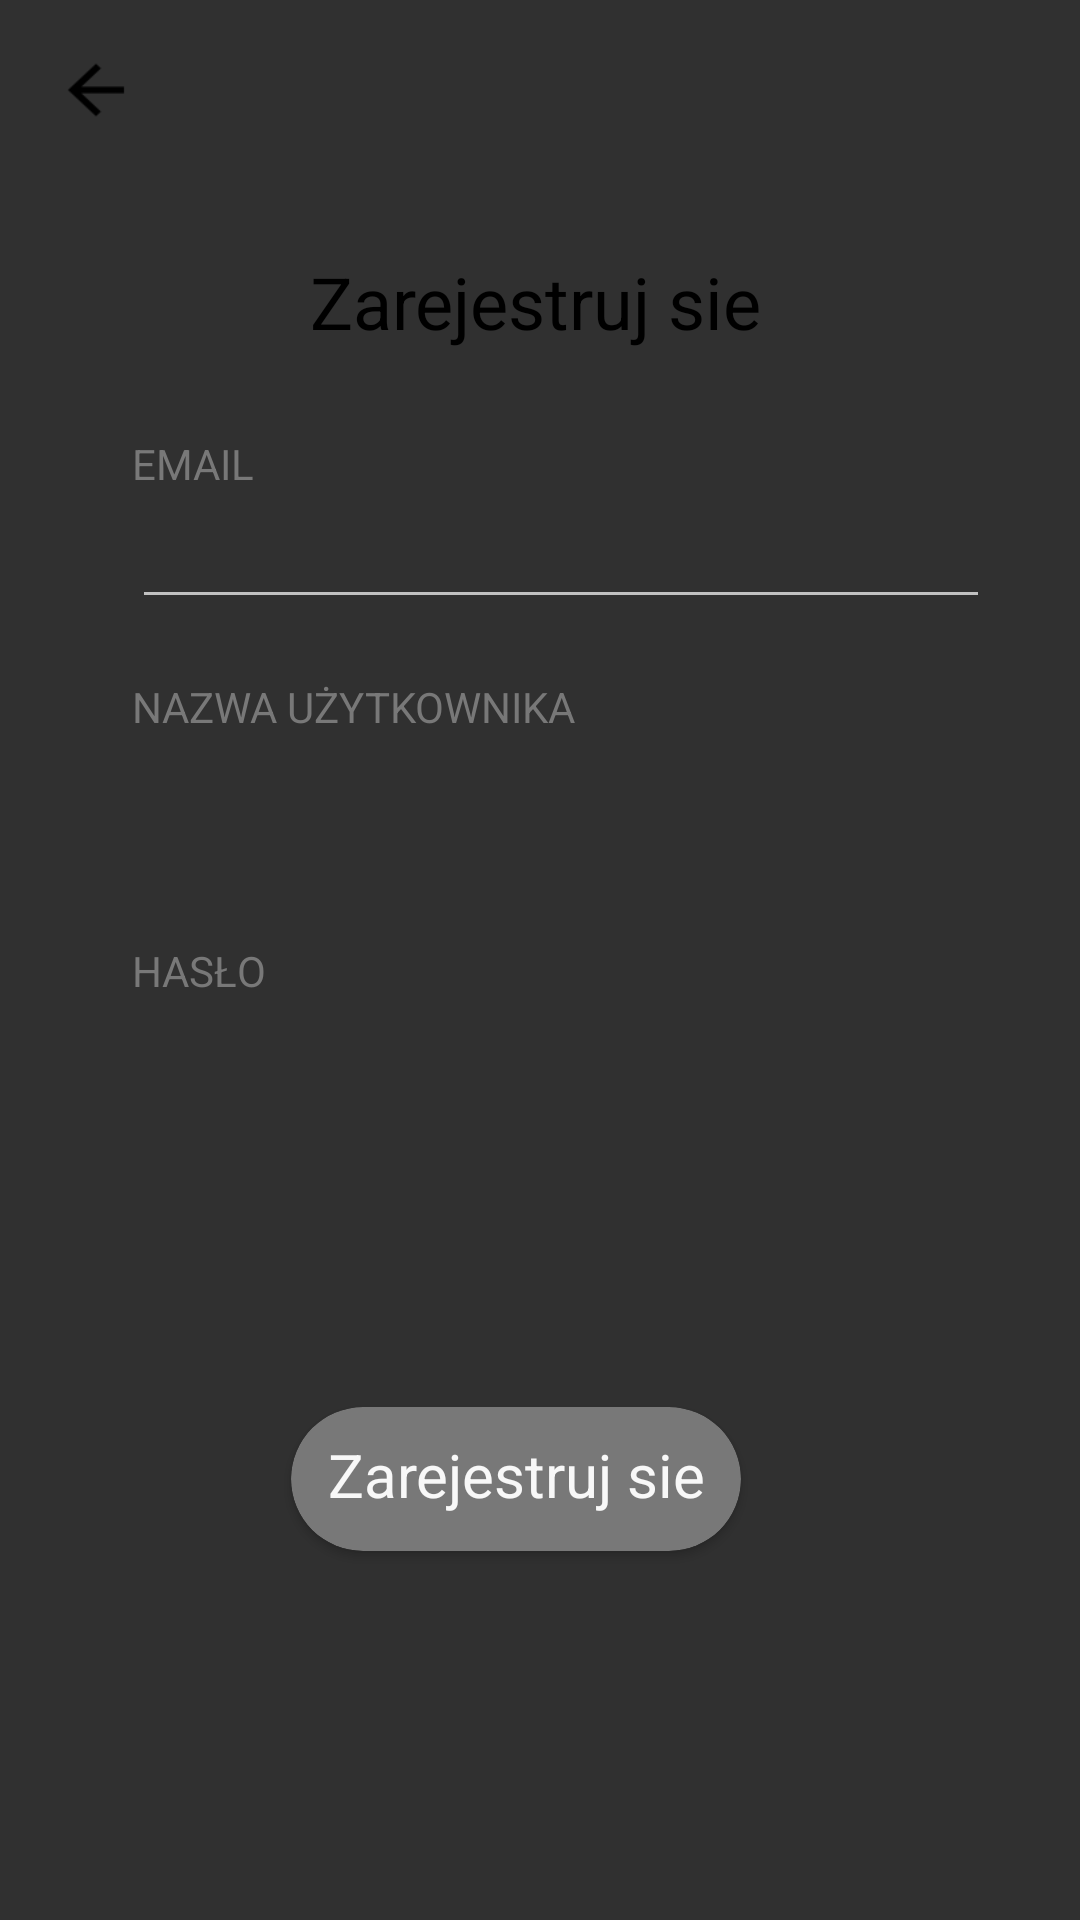

The Android layout XML behind this screen, and the referenced resources:
<!-- AndroidManifest.xml: application theme Theme.AppCompat.NoActionBar -->
<!-- res/layout/singup_main.xml -->
<?xml version="1.0" encoding="utf-8"?>
<RelativeLayout xmlns:android="http://schemas.android.com/apk/res/android"
    android:layout_width="match_parent"
    android:layout_height="match_parent"
    xmlns:app="http://schemas.android.com/apk/res-auto"
    android:background="@mipmap/background_singin">

    <TextView
        android:id="@+id/registerText"
        android:layout_width="300dp"
        android:layout_height="45dp"
        android:layout_alignParentStart="true"
        android:layout_alignParentLeft="true"
        android:layout_alignParentTop="true"
        android:layout_alignParentEnd="true"
        android:layout_alignParentRight="true"
        android:layout_marginStart="54dp"
        android:layout_marginLeft="54dp"
        android:layout_marginTop="78dp"
        android:layout_marginEnd="57dp"
        android:layout_marginRight="57dp"
        android:gravity="center_horizontal|center_vertical"
        android:text="Zarejestruj sie"
        android:textColor="#000"
        android:textSize="24dp" />

    <TextView
        android:id="@+id/nameText"
        android:layout_width="300dp"
        android:layout_height="wrap_content"
        android:layout_alignParentStart="true"
        android:layout_alignParentLeft="true"
        android:layout_alignParentTop="true"
        android:layout_alignParentEnd="true"
        android:layout_alignParentRight="true"
        android:layout_marginStart="44dp"
        android:layout_marginLeft="44dp"
        android:layout_marginTop="226dp"
        android:layout_marginEnd="66dp"
        android:layout_marginRight="66dp"
        android:text="NAZWA UŻYTKOWNIKA"
        android:textColor="#787878" />

    <EditText
        android:id="@+id/nameLabel"
        android:layout_width="336dp"
        android:layout_height="45dp"
        android:layout_below="@+id/nameText"
        android:layout_alignParentStart="true"
        android:layout_alignParentLeft="true"
        android:layout_alignParentEnd="true"
        android:layout_alignParentRight="true"
        android:layout_marginStart="44dp"
        android:layout_marginLeft="44dp"
        android:layout_marginTop="1dp"
        android:layout_marginEnd="30dp"
        android:layout_marginRight="30dp"
        android:background="#00FFFFFF"
        android:ems="10"
        android:inputType="textPersonName"
        android:textColor="#000" />

    <TextView
        android:id="@+id/emailText"
        android:layout_width="294dp"
        android:layout_height="wrap_content"
        android:layout_below="@+id/registerText"
        android:layout_alignParentStart="true"
        android:layout_alignParentLeft="true"
        android:layout_alignParentEnd="true"
        android:layout_alignParentRight="true"
        android:layout_marginStart="44dp"
        android:layout_marginLeft="44dp"
        android:layout_marginTop="22dp"
        android:layout_marginEnd="66dp"
        android:layout_marginRight="66dp"
        android:text="EMAIL"
        android:textColor="#787878" />

    <EditText
        android:id="@+id/emailLabel"
        android:layout_width="wrap_content"
        android:layout_height="wrap_content"
        android:layout_below="@+id/emailText"
        android:layout_alignParentStart="true"
        android:layout_alignParentLeft="true"
        android:layout_alignParentEnd="true"
        android:layout_alignParentRight="true"
        android:layout_marginStart="44dp"
        android:layout_marginLeft="44dp"
        android:layout_marginTop="1dp"
        android:layout_marginEnd="30dp"
        android:layout_marginRight="30dp"
        android:ems="10"
        android:inputType="textEmailAddress"
        android:textColor="#000" />


    <TextView
        android:id="@+id/passText"
        android:layout_width="300dp"
        android:layout_height="wrap_content"
        android:layout_alignParentStart="true"
        android:layout_alignParentLeft="true"
        android:layout_alignParentTop="true"
        android:layout_alignParentEnd="true"
        android:layout_alignParentRight="true"
        android:layout_marginStart="44dp"
        android:layout_marginLeft="44dp"
        android:layout_marginRight="66dp"
        android:layout_marginEnd="66dp"
        android:layout_marginTop="314dp"


        android:text="HASŁO"
        android:textColor="#787878"
        />


    <EditText
        android:id="@+id/passLabel"
        android:layout_width="337dp"
        android:layout_height="45dp"
        android:layout_below="@+id/passText"
        android:layout_alignParentStart="true"
        android:layout_alignParentLeft="true"
        android:layout_alignParentEnd="true"
        android:layout_alignParentRight="true"
        android:layout_marginStart="44dp"
        android:layout_marginLeft="44dp"
        android:layout_marginEnd="30dp"
        android:layout_marginRight="30dp"
        android:layout_marginTop="1dp"
        android:background="#00FFFFFF"
        android:ems="10"
        android:inputType="textPersonName"
        android:textColor="#000" />

    <android.support.v7.widget.CardView
        android:id="@id/loginButtonIn"
        app:cardBackgroundColor="#787878"
        app:cardCornerRadius="25dp"
        android:layout_width="wrap_content"
        android:layout_height="48dp"
        android:layout_below="@+id/passLabel"
        android:layout_alignParentStart="true"
        android:layout_alignParentLeft="true"
        android:layout_alignParentEnd="true"
        android:layout_alignParentRight="true"
        android:layout_marginStart="97dp"
        android:layout_marginLeft="97dp"
        android:layout_marginTop="90dp"
        android:layout_marginEnd="113dp"
        android:layout_marginRight="113dp"
        android:onClick="OnLogin"

        >

        <RelativeLayout
            android:layout_width="match_parent"
            android:layout_height="wrap_content"
            android:layout_above="@+id/loginButtonIn"
            android:layout_alignStart="@+id/loginButtonIn"
            android:layout_alignLeft="@+id/loginButtonIn"
            android:layout_alignTop="@+id/loginButtonIn"
            android:layout_alignParentStart="true"
            android:layout_alignParentLeft="true"
            android:layout_alignParentTop="true"
            android:layout_alignParentEnd="true"
            android:layout_alignParentRight="true"
            android:layout_marginBottom="-90dp">

            <TextView
                android:id="@+id/loginInButton"
                android:layout_width="match_parent"
                android:layout_height="45dp"
                android:layout_alignParentStart="true"
                android:layout_alignParentLeft="true"
                android:layout_alignParentTop="true"
                android:layout_alignParentEnd="true"
                android:layout_alignParentRight="true"
                android:layout_marginStart="0dp"
                android:layout_marginLeft="0dp"
                android:layout_marginTop="0dp"
                android:layout_marginEnd="0dp"
                android:layout_marginRight="0dp"
                android:gravity="center_horizontal|center_vertical"
                android:text="Zarejestruj sie"
                android:textColor="#F8F8F8"
                android:textSize="20sp" />
        </RelativeLayout>
    </android.support.v7.widget.CardView>

    <Button
        android:id="@+id/backButtonInSingUp"
        android:layout_width="64dp"
        android:layout_height="60dp"
        android:layout_alignParentTop="true"
        android:layout_marginTop="0dp"
        android:background="@mipmap/ic_action_back" />

</RelativeLayout>
<!-- resources referenced by this layout -->
<resources>
  <!-- mipmap ic_action_back: png bitmap (mipmap-hdpi, 221 bytes) -->
</resources>
